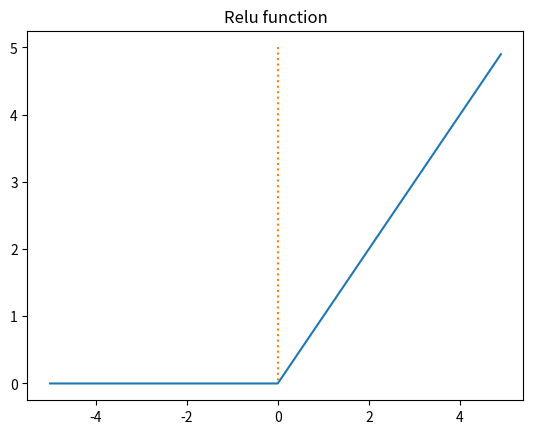

Write the Python code that produced this figure.
import numpy as np
import matplotlib.pyplot as plt

def relu(x):
    return np.maximum(0, x)


x = np.arange(-5, 5, 0.1)
y = relu(x)

plt.plot(x, y)
plt.plot([0, 0], [5, 0], ":")
plt.title("Relu function")
plt.show()